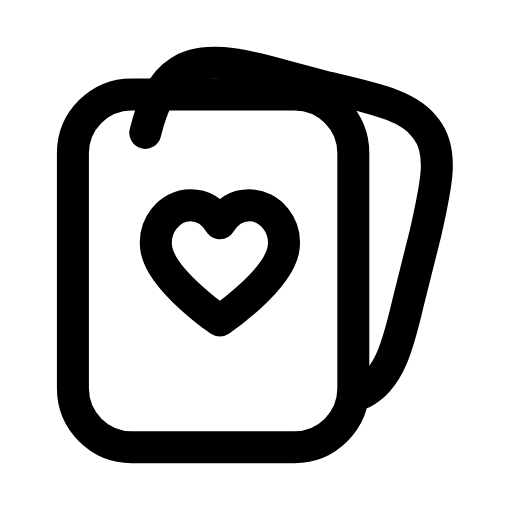
t = 0.00 s
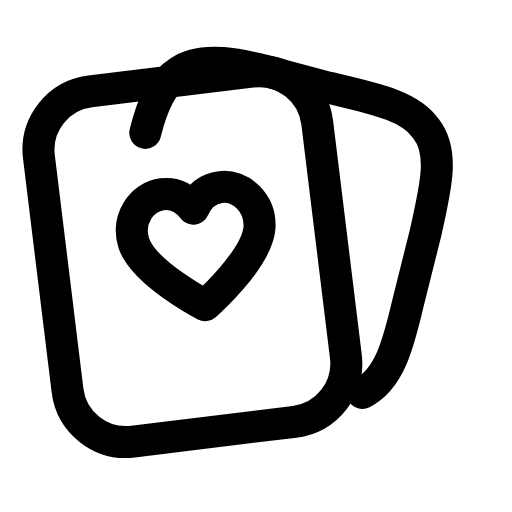
t = 0.24 s
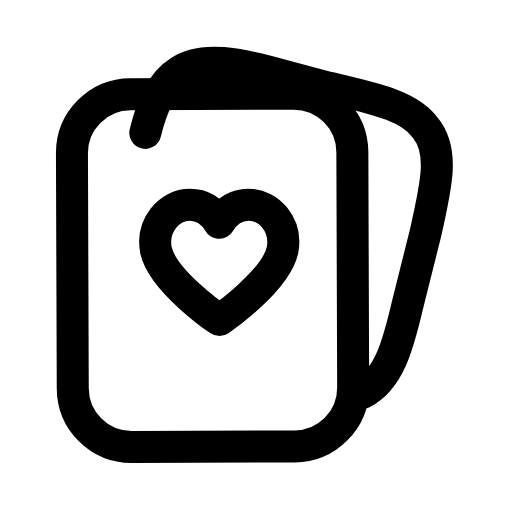
t = 0.52 s
t = 0.78 s: frame unchanged from t = 0.00 s, image omitted
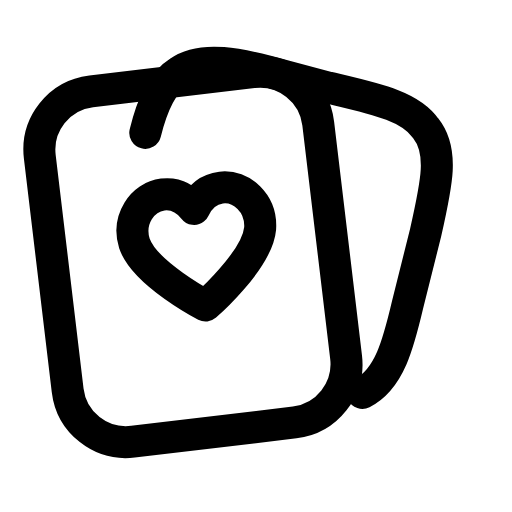
t = 1.09 s
t = 1.33 s: frame unchanged from t = 0.52 s, image omitted

The animated SVG that drew these frames (rendered in a browser with its animation timeline set to each time). Animation: 1 SMIL element (animateTransform=1); one cycle of 1.60 s, repeats indefinitely.

<svg xmlns="http://www.w3.org/2000/svg" width="24" height="24" viewBox="0 0 24 24" fill="none"><g transform="translate(-0.186 -1.511) scale(1.06)"><g><animateTransform attributeName="transform" type="rotate" values="0 4 20.6;-7 4 20.6;0 4 20.6;0 4 20.6;-7 4 20.6;0 4 20.6;0 4 20.6" keyTimes="0;0.2025;0.45;0.6;0.765;0.9;1" dur="1.6s" repeatCount="indefinite" calcMode="spline" keySplines="0.16 1 0.3 1;0.16 1 0.3 1;0.16 1 0.3 1;0.16 1 0.3 1;0.16 1 0.3 1;0.16 1 0.3 1"/><rect stroke="currentColor" stroke-width="1.415" stroke-linecap="round" stroke-linejoin="round" fill="none" x="3.4" y="5.6" width="12.4" height="15.6" rx="2.6"></rect><path stroke="currentColor" stroke-width="1.415" stroke-linecap="round" stroke-linejoin="round" fill="none" d="M9.9 15.6S7.4 13.9 7.1 12.5C6.9 11.4 7.7 10.5 8.6 10.5C9.2 10.5 9.6 10.8 9.9 11.3C10.2 10.8 10.6 10.5 11.2 10.5C12.1 10.5 12.9 11.4 12.7 12.5C12.4 13.9 9.9 15.6 9.9 15.6Z"></path></g><path stroke="currentColor" stroke-width="1.415" stroke-linecap="round" stroke-linejoin="round" fill="none" d="M16.2 18.8C17.4 18.2 17.8 16.6 18.2 14.9L19 11.7C19.5 9.5 19.8 8.1 19 7.1C18.3 6.1 16.8 5.8 14.7 5.3L12.8 4.8C10.7 4.2 9.1 3.9 8.1 4.6C7.3 5.1 6.9 6.1 6.6 7.3"></path></g></svg>
